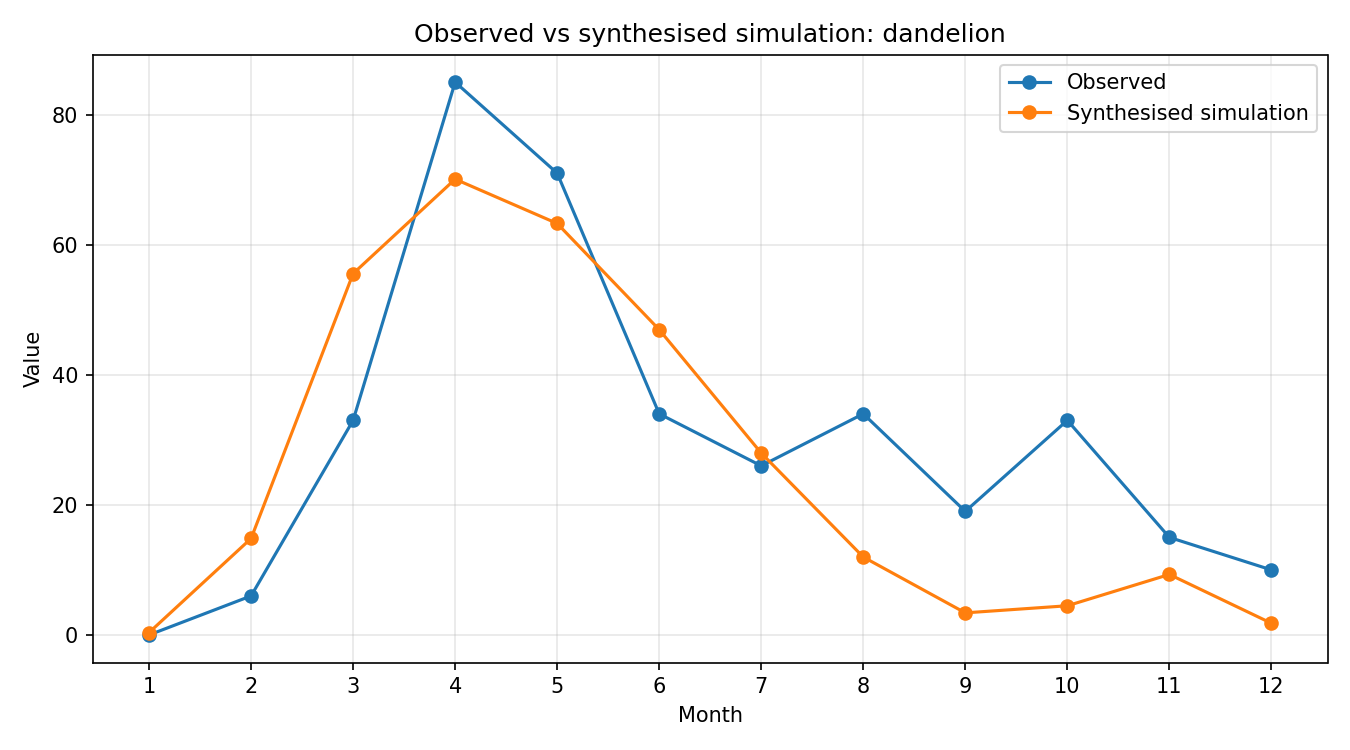

The table this chart was drawn from, first rows:
month, observed, simulated_raw, synthesised
1, 0, 0.006187, 0.3687
2, 6, 0.249, 14.84
3, 33, 0.9323, 55.56
4, 85, 1.176, 70.08
5, 71, 1.062, 63.27
6, 34, 0.7877, 46.94
7, 26, 0.4692, 27.96
8, 34, 0.201, 11.98
9, 19, 0.05699, 3.396
10, 33, 0.07527, 4.486
11, 15, 0.1561, 9.302
12, 10, 0.03019, 1.799
